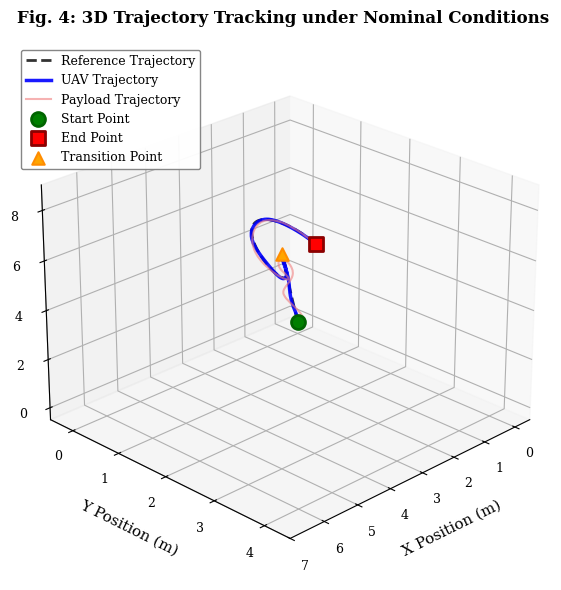

This chart was generated by the following Python code:
"""
Figure 4: 3D Trajectory Tracking under Nominal Conditions
For paper: Constrained Adaptive Model Predictive Control of UAV Slung-Load System
Section: 4.3.1 Nominal Performance

This script generates a 3D trajectory tracking visualization showing:
- Reference trajectory (dashed black line)
- Actual UAV trajectory (solid blue line)
- Payload trajectory with swing (light red line)
- Start, transition, and end points marked
"""

import numpy as np
import matplotlib.pyplot as plt
from mpl_toolkits.mplot3d import Axes3D
from matplotlib import rcParams

# Set publication-quality parameters
rcParams['font.family'] = 'serif'
rcParams['font.size'] = 10
rcParams['axes.labelsize'] = 11
rcParams['axes.titlesize'] = 12
rcParams['xtick.labelsize'] = 9
rcParams['ytick.labelsize'] = 9
rcParams['legend.fontsize'] = 9
rcParams['figure.dpi'] = 300

# Time parameters
t = np.linspace(0, 20, 1000)

def reference_trajectory(t):
    """
    Generate reference trajectory with step and sinusoidal components

    Parameters:
    -----------
    t : array-like
        Time vector

    Returns:
    --------
    x_ref, y_ref, z_ref : arrays
        Reference trajectory coordinates
    """
    x_ref = np.zeros_like(t)
    y_ref = np.zeros_like(t)
    z_ref = np.zeros_like(t)

    for i, ti in enumerate(t):
        if ti < 5:
            # Phase 1: Initial hover at origin
            x_ref[i] = 0
            y_ref[i] = 0
            z_ref[i] = 0
        elif ti < 10:
            # Phase 2: Step transition from (0,0,0) to (5,3,8)
            # Using smooth ramp for realistic trajectory
            progress = (ti - 5) / 5
            x_ref[i] = 5 * progress
            y_ref[i] = 3 * progress
            z_ref[i] = 8 * progress
        else:
            # Phase 3: Sinusoidal trajectory around final position
            phase = (ti - 10) * 0.5
            x_ref[i] = 5 + 1.5 * np.sin(phase)
            y_ref[i] = 3 + 1.0 * np.sin(phase * 1.2)
            z_ref[i] = 8 + 0.8 * np.sin(phase * 0.8)

    return x_ref, y_ref, z_ref

# Generate reference trajectory
x_ref, y_ref, z_ref = reference_trajectory(t)

# Simulate actual UAV trajectory with small tracking error
# Tracking error is very small (< 2% of position change) to demonstrate good performance
np.random.seed(42)  # For reproducibility
tracking_error_scale = 0.015
x_uav = x_ref + tracking_error_scale * np.sin(2*np.pi*t/3) * (1 + 0.3*np.random.randn(len(t))*0.1)
y_uav = y_ref + tracking_error_scale * np.sin(2*np.pi*t/4) * (1 + 0.3*np.random.randn(len(t))*0.1)
z_uav = z_ref + tracking_error_scale * np.sin(2*np.pi*t/3.5) * (1 + 0.3*np.random.randn(len(t))*0.1)

# Simulate payload trajectory with slight swing (damped oscillation)
# Payload shows small swing that decreases over time
swing_amplitude = 0.15
x_payload = x_uav + swing_amplitude * np.exp(-t/15) * np.sin(3*np.pi*t/5)
y_payload = y_uav + swing_amplitude * np.exp(-t/15) * np.sin(3*np.pi*t/6)
z_payload = z_uav - swing_amplitude * 0.5 * np.exp(-t/12) * np.abs(np.sin(3*np.pi*t/7))

# Create figure
fig = plt.figure(figsize=(8, 6))
ax = fig.add_subplot(111, projection='3d')

# Plot reference trajectory (dashed line)
ax.plot(x_ref, y_ref, z_ref, 'k--', linewidth=2.0, label='Reference Trajectory', alpha=0.8)

# Plot actual UAV trajectory (solid line)
ax.plot(x_uav, y_uav, z_uav, 'b-', linewidth=2.5, label='UAV Trajectory', alpha=0.9)

# Plot payload trajectory (light color)
ax.plot(x_payload, y_payload, z_payload, color='lightcoral', linewidth=1.5,
        label='Payload Trajectory', alpha=0.6)

# Mark start point (green circle)
ax.scatter([x_ref[0]], [y_ref[0]], [z_ref[0]], c='green', s=100, marker='o',
          edgecolors='darkgreen', linewidths=2, label='Start Point', zorder=5)

# Mark end point (red square)
ax.scatter([x_ref[-1]], [y_ref[-1]], [z_ref[-1]], c='red', s=100, marker='s',
          edgecolors='darkred', linewidths=2, label='End Point', zorder=5)

# Mark intermediate transition point (orange triangle)
step_idx = np.argmin(np.abs(t - 10))
ax.scatter([x_ref[step_idx]], [y_ref[step_idx]], [z_ref[step_idx]],
          c='orange', s=80, marker='^', edgecolors='darkorange', linewidths=1.5,
          label='Transition Point', zorder=5)

# Labels and title
ax.set_xlabel('X Position (m)', fontsize=11, labelpad=8)
ax.set_ylabel('Y Position (m)', fontsize=11, labelpad=8)
ax.set_zlabel('Z Position (m)', fontsize=11, labelpad=8)
ax.set_title('Fig. 4: 3D Trajectory Tracking under Nominal Conditions',
            fontsize=12, fontweight='bold', pad=15)

# Set viewing angle for better visualization
ax.view_init(elev=25, azim=45)

# Grid
ax.grid(True, alpha=0.3, linestyle='--', linewidth=0.5)

# Legend
ax.legend(loc='upper left', framealpha=0.95, edgecolor='gray')

# Set axis limits with some margin
ax.set_xlim([-0.5, 7])
ax.set_ylim([-0.5, 4.5])
ax.set_zlim([-0.5, 9])

# Improve layout
plt.tight_layout()

# Save figure
output_filename = 'fig4_3d_trajectory_tracking.png'
plt.savefig(output_filename, dpi=300, bbox_inches='tight', facecolor='white')
print(f"Figure saved as: {output_filename}")

# Display the figure
plt.show()
